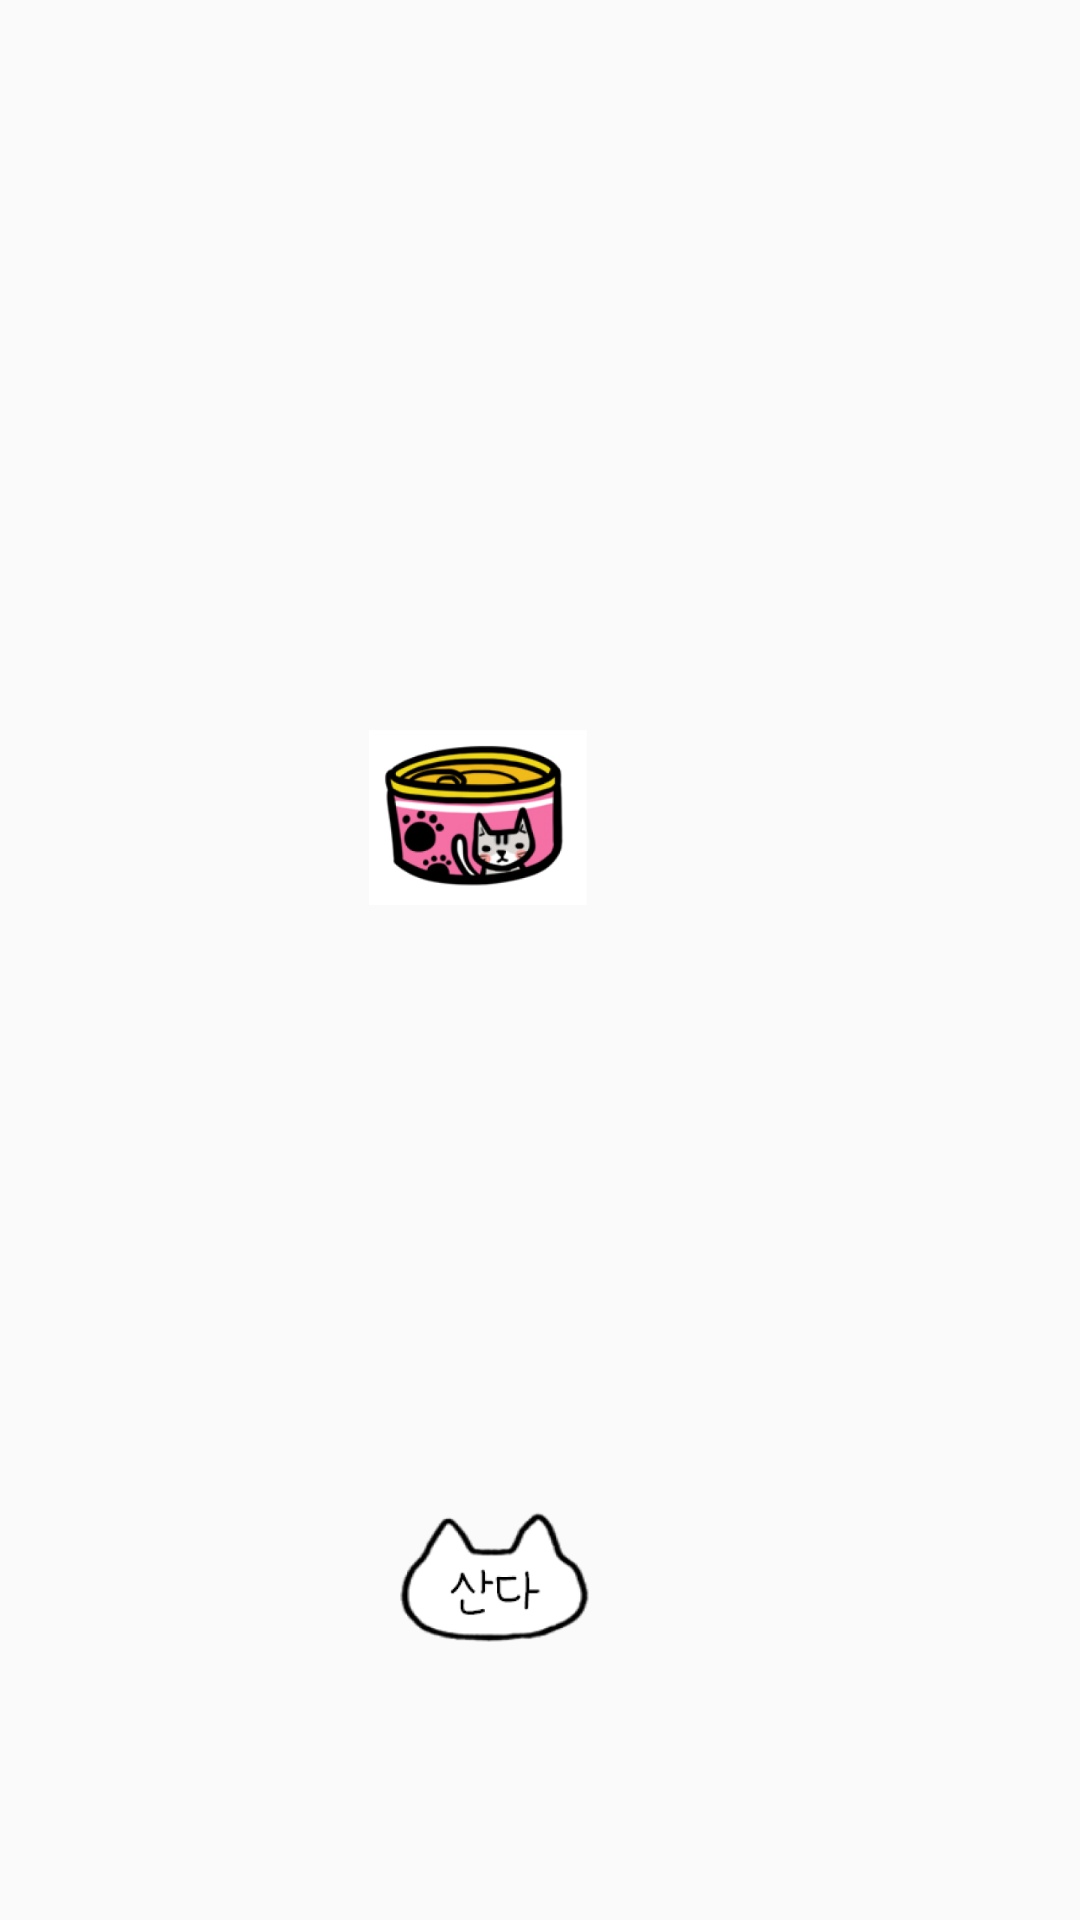

Layout XML and referenced resources for this Android screen:
<!-- AndroidManifest.xml: application theme AppTheme -->
<!-- res/layout/activity_foods_popup1.xml -->
<?xml version="1.0" encoding="utf-8"?>
<android.support.constraint.ConstraintLayout
    xmlns:android="http://schemas.android.com/apk/res/android"
    xmlns:app="http://schemas.android.com/apk/res-auto"
    xmlns:tools="http://schemas.android.com/tools"
    android:layout_width="match_parent"
    android:layout_height="400dp"
    tools:context=".FoodsPopupActivity1">
    

    <ImageView
        android:id="@+id/imageView2"
        android:layout_width="250dp"
        android:layout_height="400dp"
        android:layout_marginStart="40dp"
        android:layout_marginLeft="40dp"
        android:layout_marginTop="32dp"
        android:layout_marginEnd="8dp"
        android:layout_marginRight="8dp"
        android:layout_marginBottom="8dp"
        app:layout_constraintBottom_toBottomOf="parent"
        app:layout_constraintEnd_toEndOf="parent"
        app:layout_constraintHorizontal_bias="0.203"
        app:layout_constraintStart_toStartOf="parent"
        app:layout_constraintTop_toTopOf="parent"
        app:layout_constraintVertical_bias="0.75" />

    <ImageView
        android:id="@+id/cat_feed"
        android:layout_width="121dp"
        android:layout_height="131dp"
        android:layout_marginTop="25dp"
        android:src="@mipmap/feed_foreground"
        app:layout_constraintEnd_toEndOf="@+id/imageView2"
        app:layout_constraintHorizontal_bias="0.356"
        app:layout_constraintStart_toStartOf="@+id/imageView2"
        app:layout_constraintTop_toTopOf="@+id/imageView2" />

    <TextView
        android:id="@+id/cat_feed_result"
        android:layout_width="fill_parent"
        android:layout_height="wrap_content"
        android:layout_marginTop="8dp"
        android:layout_marginBottom="100dp"
        android:textColor="@android:color/black"
        android:textSize="20dp"
        android:textStyle="bold"
        app:layout_constraintBottom_toTopOf="@+id/btn_buy"
        app:layout_constraintEnd_toEndOf="@+id/imageView2"
        app:layout_constraintStart_toStartOf="@+id/imageView2"
        app:layout_constraintTop_toBottomOf="@+id/cat_feed"
        app:layout_constraintVertical_bias="0.082" />

    <ImageButton
        android:id="@+id/btn_buy"
        android:layout_width="84dp"
        android:layout_height="73dp"
        android:layout_marginBottom="20dp"
        android:background="@android:color/transparent"
        android:src="@mipmap/btn_buy_foreground"
        app:layout_constraintBottom_toBottomOf="@+id/imageView2"
        app:layout_constraintEnd_toEndOf="@+id/imageView2"
        app:layout_constraintHorizontal_bias="0.421"
        app:layout_constraintStart_toStartOf="@+id/imageView2" />



</android.support.constraint.ConstraintLayout>
<!-- resources referenced by this layout -->
<resources>
  <!-- mipmap btn_buy_foreground: png bitmap (mipmap-xxxhdpi, 22404 bytes) -->
  <!-- mipmap feed_foreground: png bitmap (mipmap-xxxhdpi, 57371 bytes) -->
  <style name="AppTheme" parent="Theme.AppCompat.Light.DarkActionBar">
          <item name="windowActionBar">true</item>
          <item name="windowNoTitle">false</item>
      </style>
</resources>
